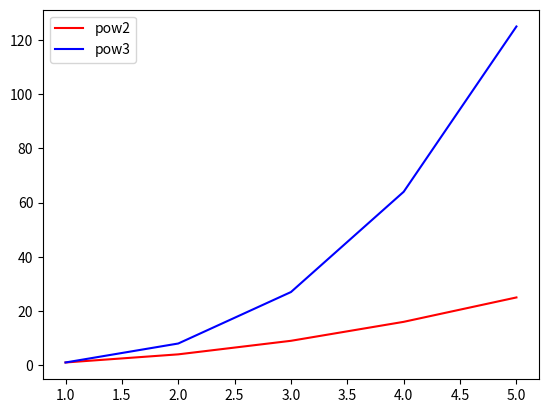

Recreate this plot in Python.
import matplotlib.pyplot as plt


fig, ax = plt.subplots()

x = [1, 2, 3, 4, 5]
y01 = list(map(lambda x: x**2, x))
y02 = list(map(lambda x: x**3, x))

ax.plot(x, y01, color='red', label='pow2')
ax.plot(x, y02, color='blue', label='pow3')

plt.legend()

plt.show()